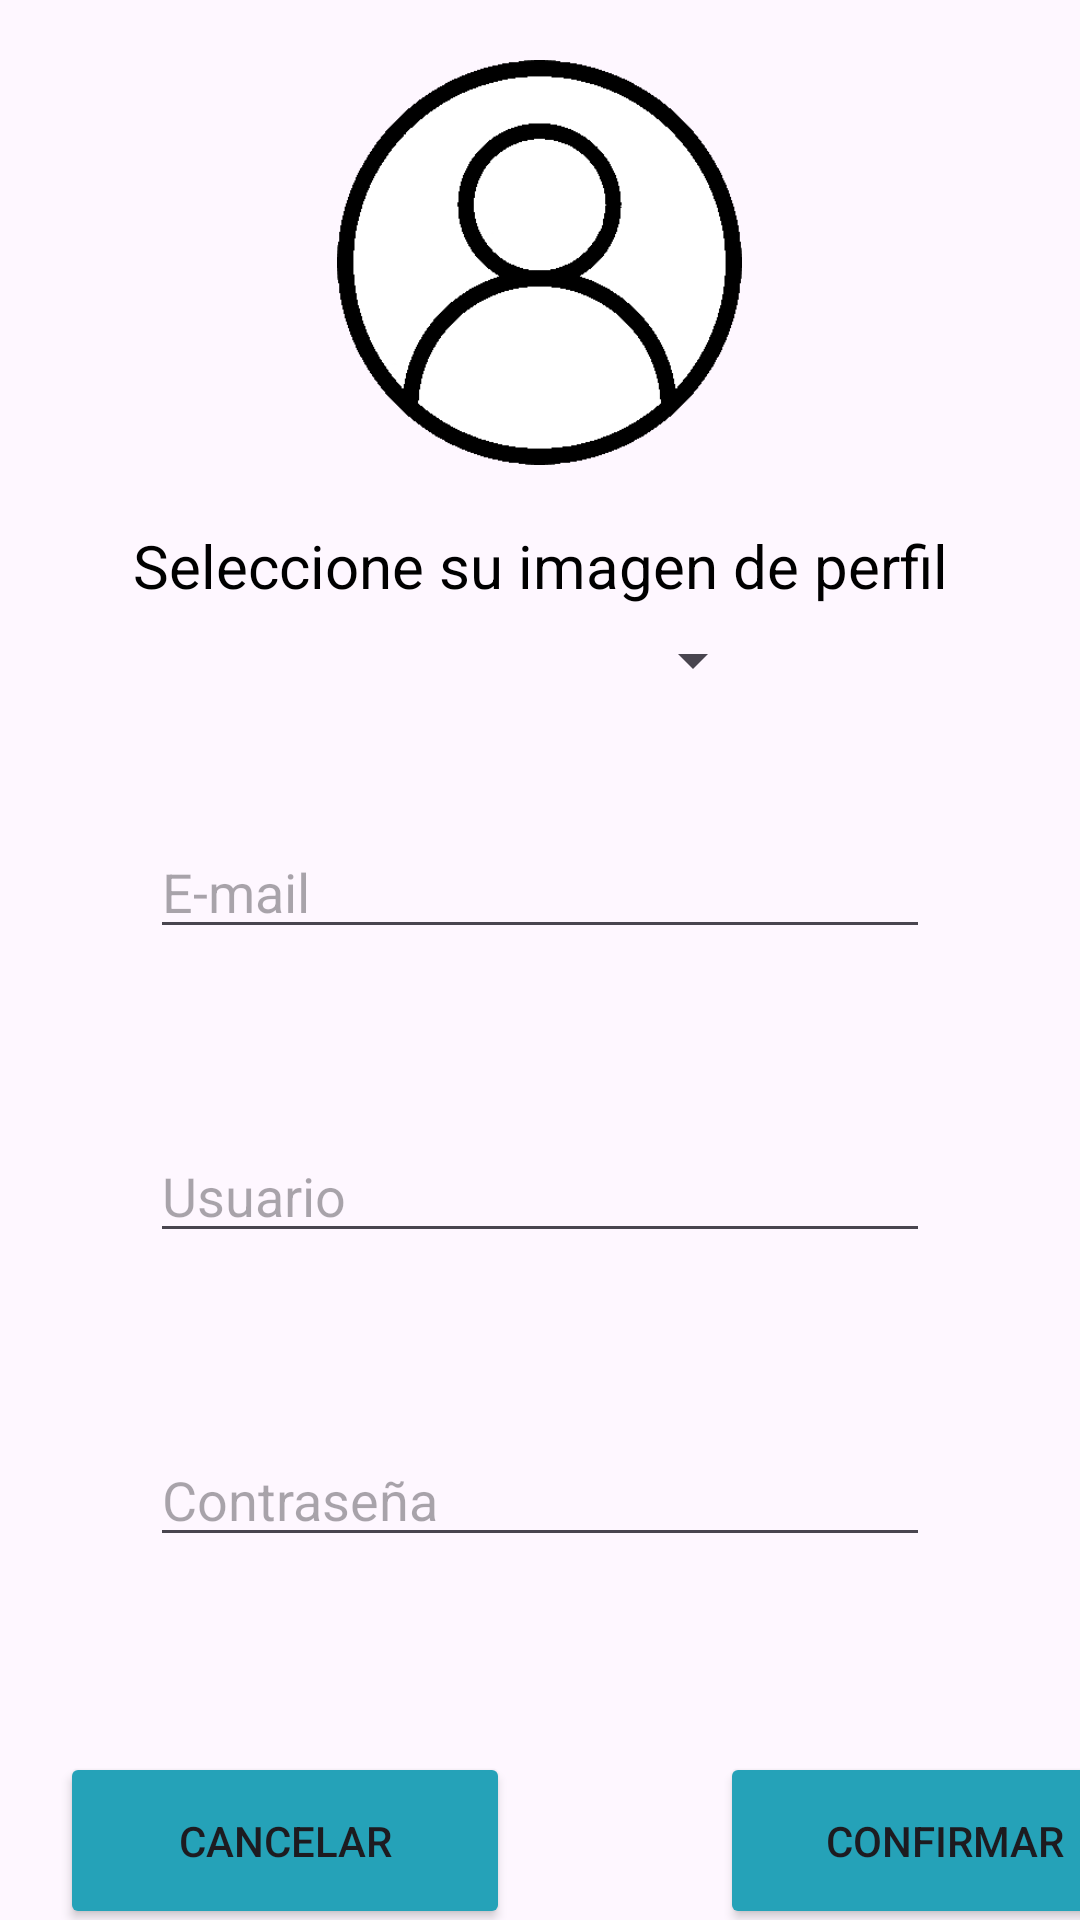

Reconstruct the res/layout file that produces this screen, plus the resources it refers to.
<!-- AndroidManifest.xml: application theme Theme.PracticaFinal_VictorHernandez -->
<!-- res/layout/activity_registro.xml -->
<?xml version="1.0" encoding="utf-8"?>
<LinearLayout
    xmlns:android="http://schemas.android.com/apk/res/android"
    xmlns:app="http://schemas.android.com/apk/res-auto"
    xmlns:tools="http://schemas.android.com/tools"
    android:layout_width="match_parent"
    android:layout_height="match_parent"
    android:orientation="vertical">



    <ImageView
        android:id="@+id/imageButtonPerfilRegistro"
        android:layout_width="135dp"
        android:layout_height="135dp"
        android:layout_marginTop="20dp"
        android:layout_marginBottom="20dp"
        android:layout_gravity="center"
        android:src="@drawable/imagenpredeterminada"/>



    <TextView
        android:id="@+id/textViewSeleccion"
        android:layout_width="290dp"
        android:layout_height="30dp"
        android:layout_gravity="center"
        android:text="@string/seleccionImagen"
        android:textAlignment="center"
        android:textColor="@color/black"
        android:textSize="20sp"/>



    <Spinner
        android:id="@+id/spinnerSelectorImagenPerfil"
        android:layout_width="150dp"
        android:layout_height="30dp"
        android:layout_gravity="center"
        android:entries="@array/seleccionImagenesPerfil"/>



    <EditText
        android:id="@+id/editTextEmail"
        android:layout_width="match_parent"
        android:layout_height="wrap_content"
        android:layout_gravity="center"
        android:layout_marginStart="50dp"
        android:layout_marginTop="40dp"
        android:layout_marginEnd="50dp"
        android:layout_marginBottom="60dp"
        android:hint="@string/email"
        android:inputType="text"
        tools:ignore="TextFields,TouchTargetSizeCheck" />



    <EditText
        android:id="@+id/editTextUsuarioRegistro"
        android:layout_width="match_parent"
        android:layout_height="wrap_content"
        android:layout_gravity="center"
        android:layout_marginStart="50dp"
        android:layout_marginEnd="50dp"
        android:layout_marginBottom="60dp"
        android:hint="@string/usuario"
        android:inputType="text"
        tools:ignore="TouchTargetSizeCheck" />



    <EditText
        android:id="@+id/editTextContrasenaRegistro"
        android:layout_width="match_parent"
        android:layout_height="wrap_content"
        android:layout_gravity="center"
        android:layout_marginStart="50dp"
        android:layout_marginEnd="50dp"
        android:layout_marginBottom="35dp"
        android:hint="@string/contrasena"
        android:inputType="textPassword"
        tools:ignore="TouchTargetSizeCheck" />



    <LinearLayout
        android:layout_width="match_parent"
        android:layout_height="125dp"
        android:orientation="horizontal">



        <Button
            android:id="@+id/buttonCancelar"
            android:layout_width="150dp"
            android:layout_height="wrap_content"
            android:layout_marginTop="30dp"
            android:layout_marginStart="20dp"
            android:text="@string/cancelar"
            android:padding="20dp"
            app:backgroundTint="@color/colorBotonesLogin"
            app:cornerRadius="5dp"/>



        <Button
            android:id="@+id/buttonConfirmar"
            android:layout_width="150dp"
            android:layout_height="wrap_content"
            android:layout_marginTop="30dp"
            android:layout_marginStart="70dp"
            android:text="@string/confirmar"
            android:padding="20dp"
            app:backgroundTint="@color/colorBotonesLogin"
            app:cornerRadius="5dp"/>
    </LinearLayout>
</LinearLayout>
<!-- resources referenced by this layout -->
<resources>
  <string-array name="seleccionImagenesPerfil">
          <item />
          <item tools:ignore="Typos">imagenperfil1</item>
          <item tools:ignore="Typos">imagenperfil2</item>
          <item tools:ignore="Typos">imagenperfil3</item>
          <item tools:ignore="Typos">imagenperfil4</item>
          <item tools:ignore="Typos">imagenperfil5</item>
      </string-array>
  <color name="black">#FF000000</color>
  <color name="colorBotonesLogin">#25A2B8</color>
  <!-- drawable imagenpredeterminada: png bitmap (drawable, 2921 bytes) -->
  <string name="cancelar">CANCELAR</string>
  <string name="confirmar">CONFIRMAR</string>
  <string name="contrasena">Contraseña</string>
  <string name="email">E-mail</string>
  <string name="seleccionImagen">Seleccione su imagen de perfil</string>
  <string name="usuario">Usuario</string>
  <style name="Theme.PracticaFinal_VictorHernandez" parent="Base.Theme.PracticaFinal_VictorHernandez" />
  <style name="Base.Theme.PracticaFinal_VictorHernandez" parent="Theme.Material3.DayNight.NoActionBar">
          
          
      </style>
</resources>
